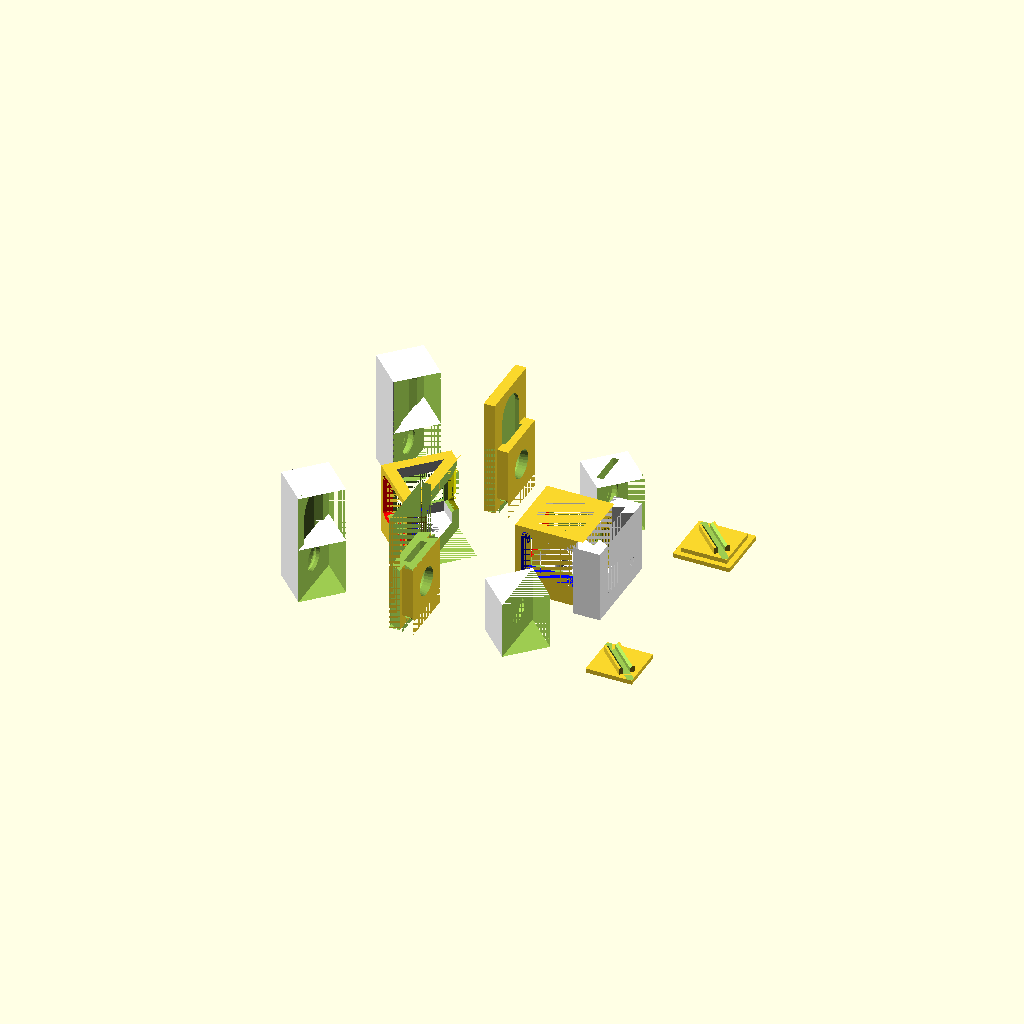
Cell 1 — every parameter at its default value.
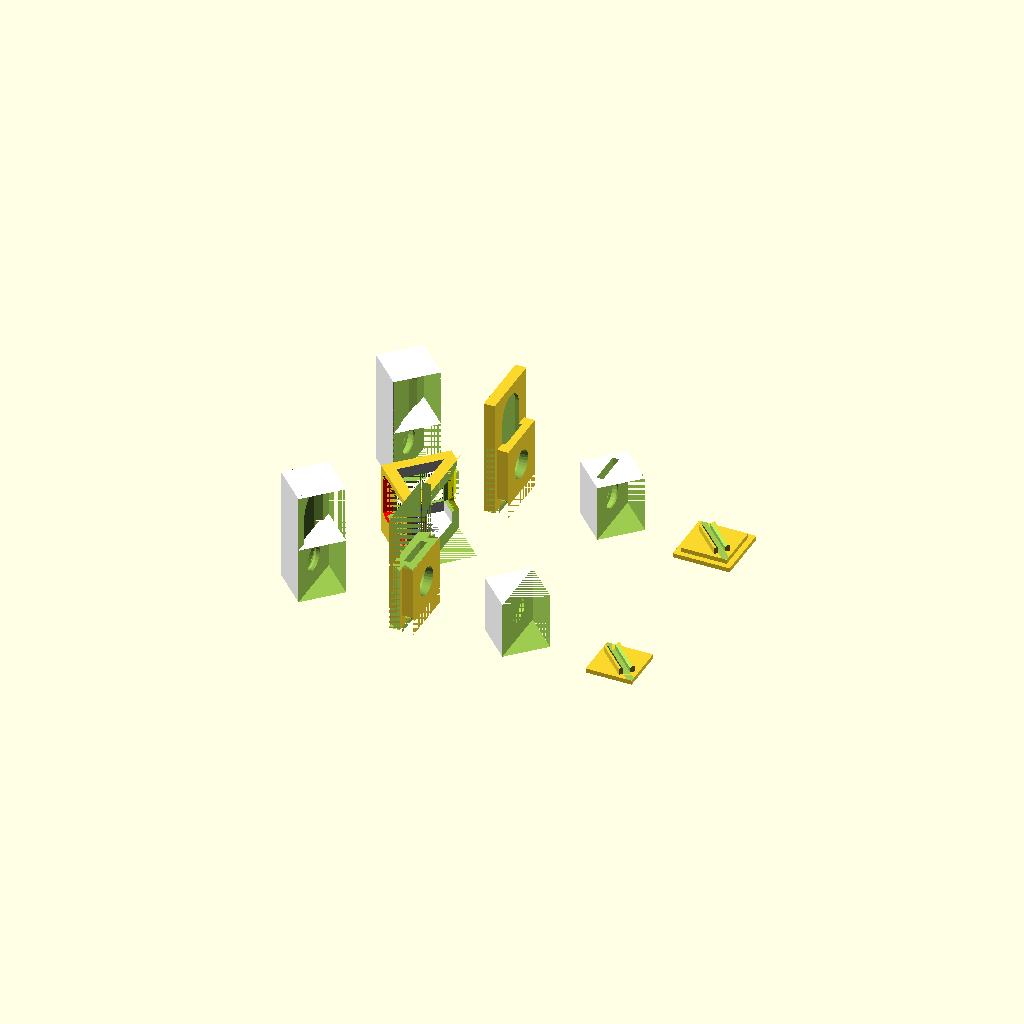
Cell 2 — Mirror_Housing_Part set to 0, the other parameters unchanged.
All cells are drawn from one camera (rotation 55°, 0°, 25°, orthographic, colour scheme Cornfield), so only the parameter changes between them.
OpenSCAD source file inputs/thingiverse/files/thing-1294699/files/modular-mirror-housing.scad:
/* [PARTS] */

Mirror_Housing_Part = 1;// [0:No, 1:Yes]
Mirror_Bottom_Holder_Part = 1;// [0:No, 1:Yes]
Mirror_Top_Holder_Part = 1;// [0:No, 1:Yes]
Long_Filter_Part = 1;// [0:No, 1:Yes]
Short_Filter_Part = 1;// [0:No, 1:Yes]
Mirror_Plate_Part = 1;// [0:No, 1:Yes]
Pellet_Holder_Part = 1;// [0:No, 1:Yes]
Long_Pellet_Holder_Part = 1;// [0:No, 1:Yes]
Triangular_Housing_Part = 1;// [0:No, 1:Yes]
Solid_Holder_Part = 1;// [0:No, 1:Yes]

/* [HOUSING_PARAMETERS] */

//windows

window_height = 160;
window_width = 210;
window_width_repaired = window_width - 0.001;
    
//frames

frame_thickness = 50;
frame_thickness_repaired = frame_thickness + 0.001;
frame_height = window_height + 2 * frame_thickness;
frame_width = window_width + 2 * frame_thickness;
frame_width_repaired = frame_width + 0.001;

// [0:frame_thickness]
chamfer = 15;
bevel_width = frame_thickness - chamfer;
// [0:frame_thickness]
bevel_height = 25;

//screws

// [basement_height = screwhead_height + screwstem_height]
screwhead_height = 45;
// [basement_height = screwhead_height + screwstem_height]
screwstem_height = 25;
screwhead_radius = 40;
screwstem_radius = 20;

make = "INEXTREMIS";

//mirror

/* [MIRROR_PLATE_PARAMETERS] */

mirror_geometry = "elliptic";// [elliptic, rectangular, circular]
mirror_width = 200;
mirror_height = 100;
mirror_thickness = 30;
//mirror_geometry = "elliptic";
//mirror_geometry = "rectangular";
//mirror_geometry = "circular";

// MIRROR PLATE POSITION

//if (Mirror_Plate_Part == 1){
//    translate(frame_center) rotate([0,0,45])
//        color("pink") mirror_plate();
//}

// MIRROR POSITION

//Mirror's position
//translate(frame_center) rotate([0,0,135])
//color("silver") mirror();

//Mirror's bottom platform

/* [PLATFORM_PARAMETERS] */

platform_thickness = frame_thickness - 30;
rail_guide_thickness = 20;
rail_guide_height = frame_thickness - platform_thickness;
//translate([0, 0, basement_height + platform_thickness/2]) 
//color("pink") mirror_bottom_platform();

/* [ADAPTER_PARAMETERS] */

// max. disk thickness
groove_thickness = 30;
// max. disk diameter [0: window_width - frame_thickness]
groove_width = 160;


/* [Hidden] */

//basement
basement_height = screwhead_height + screwstem_height;
basement_width = frame_width;

//complete block
block_height = basement_height + frame_height;
block_width = frame_width;
block_width_repaired = block_width + 0.001;
echo("BLOCK SIZE (L x W x H) = ", block_width, block_width, block_height);

//origin
ox = 0; //origin's_x
oy = 0; //origin's_y
oz = 0; //origin's_z

block_center = [ox, oy, oz + block_height/2];
frame_center = [ox, oy, oz + basement_height + frame_height/2];
window_center = frame_center;
basement_center = [ox, oy, oz + basement_height/2];

groove_height = block_height - groove_width/2;

// MIRROR HOUSING
if (Mirror_Housing_Part == 1) {
    mirror_housing();
    echo("MIRROR HOUSING SIZE (L x W x H) = ", frame_thickness * 2, frame_width, block_height + frame_thickness + groove_width);
}

// TRIANGULAR HOUSING
if (Triangular_Housing_Part == 1) {
    translate ([- frame_width * 2, 0, 0]) rotate ([0, 0, 45]) 
      triangular_housing();
    echo("TRIANGULAR HOUSING SIZE (L x W x H) = ", frame_thickness * 2, frame_width, block_height + frame_thickness + groove_width);
}

//MIRROR PLATFORMS
if (Mirror_Bottom_Holder_Part == 1)
    translate ([frame_width * 1.5, - frame_width * 1.5, platform_thickness/2]) mirror_bottom_platform();
if (Mirror_Top_Holder_Part == 1)
    translate ([frame_width * 1.5, frame_width * 1.5, platform_thickness/2]) mirror_top_platform();
if (Mirror_Plate_Part == 1)
    translate ([0, - frame_width * 1.5, frame_height/2]) mirror_plate();  

//SAMPLE ADAPTERS
if (Long_Filter_Part == 1)
    translate ([- frame_width * 1.5, frame_width * 1.5, (block_height + groove_width)/2 + frame_thickness/2 - groove_width/2]) long_filter();
if (Short_Filter_Part == 1)
    translate ([- frame_width * 1.5, -frame_width * 1.5, (block_height + groove_width)/2 + frame_thickness/2 - groove_width/2])  short_filter();  
if (Pellet_Holder_Part == 1)
    translate ([0, frame_width * 1.5, frame_height/2]) pellet_holder();  
if (Long_Pellet_Holder_Part == 1)
    translate ([- frame_width * 3, frame_width * 1.5, frame_height/2]) long_pellet_holder();  
if (Solid_Holder_Part == 1)
    translate ([- frame_width * 3, - frame_width * 1.5, frame_height/2]) long_solid_holder();  

// MIRROR HOUSING
module mirror_housing() {
  difference() {
    translate(block_center)
    block(block_width, block_width, block_height);
    translate(frame_center)
    windowHoles();
    translate(basement_center)
        basementHole(screwhead_height, screwhead_radius, screwstem_height, screwstem_radius);

    //VERTICAL GRAFFITI
    //translate(basement_center + [0, frame_width/2 - 3 , 0])
    //    rotate([90, 0, 180])
    //    letterBlock(make, size = 20);

    //BASE GRAFFITI
    translate([-frame_width/4, 0, 10])
        rotate([180, 0, 90])
        letterBlock(make, size = 25 );
  }
// FRAME FOR ADAPTERS
  translate(block_center + [frame_thickness + block_width/2, 0, 0]) 
    color ("white") sampleSupport();

// ADAPTER POSITION
//translate(block_center + [frame_thickness + block_width/2, 0, basement_height]) 
 //   color ("orange") short_filter ();

}

// TRIANGULAR HOUSING
module triangular_housing() {
  difference() {
    union() {
      difference() {
    
        translate ([frame_thickness_repaired/2 * sqrt(2)/2, - frame_thickness_repaired/2 * sqrt(2)/2, (block_height - frame_thickness)/2]) 
          rotate ([0, 0, 45]) 
            translate(block_center)  
              cube ([block_width * sqrt(2), frame_thickness, frame_thickness], center = true);
        translate ([3 * frame_thickness/2 * sqrt(2)/2, - 3 * frame_thickness/2 * sqrt(2)/2, (block_height - frame_thickness)/2]) 
          rotate ([0, 0, 45]) 
            translate(block_center)  
              cube ([block_width * sqrt(2), frame_thickness, frame_thickness], center = true);
        translate (block_center + [0, - block_width, 0.001]) block (block_width, block_width, block_height);
        translate (block_center + [block_width, 0, 0.001]) block (block_width, block_width, block_height);
      }
      
      difference() {
        translate(block_center)
          block(block_width, block_width, block_height);
        translate(frame_center)
          windowHoles();
        translate(basement_center)
          basementHole(screwhead_height, screwhead_radius, screwstem_height, screwstem_radius);

        //VERTICAL GRAFFITI
        //translate(basement_center + [0, frame_width/2 - 3 , 0])
        //    rotate([90, 0, 180])
        //    letterBlock(make, size = 20);

        //BASE GRAFFITI
        translate([-frame_width/4, 0, 10])
          rotate([180, 0, 90])
            letterBlock(make, size = 25 );
      }
    }
    
    translate(block_center) translate([block_width/2, -block_width/2, 0]) rotate([0, 0, 45]) block(block_width, block_width, block_height);
    translate ([3 * frame_thickness/2 * sqrt(2)/2, - 3 * frame_thickness/2 * sqrt(2)/2, (block_height - frame_thickness)/2]) rotate ([0, 0, 45]) translate(block_center)  cube ([block_width * sqrt(2), frame_thickness, frame_thickness], center = true);

    translate(frame_center){
      //TOP frames
      color("blue") 
        translate([0,  -frame_width_repaired/2, window_height/2]) 
          rotate (a = [90, 0, 90])
            prism_z(bevel_width, bevel_height, window_width_repaired);
      color("yellow") 
        translate([frame_width_repaired/2, 0,  window_height/2]) 
          rotate (a = [90, 0, 180])
            prism_z(bevel_width, bevel_height, window_width_repaired);
        
       //TOP diagonal frame
      color("blue") 
        translate([frame_thickness_repaired * sin(45),  - frame_thickness_repaired * sin(45), window_height/2]) 
          rotate (a = [90, 0, 135])
            prism_z(bevel_width, bevel_height, (window_width_repaired +  frame_thickness_repaired) / sin(45));

      //TOP cones
      color("yellow") 
        translate ([window_width/2 + chamfer, window_width/2, window_height/2]) 
          rotate ([0, 90, 0]) 
            cone();
      color("blue") 
        translate ([-window_width/2, -(window_width/2 + chamfer), window_height/2]) 
          rotate ([90, 0, 0])
            cone();
    }
  }  
}

function ngon(num, r) = [for (i=[0:num-1], a=i*360/num) [ r*cos(a), r*sin(a) ]];

module cubic_torus(){
    rotate_extrude(convexity = 10)
        translate([80, 0, 0]) rotate([0, 0, 45])
            polygon(ngon(3, frame_thickness*1.5));
	}

module mirror_bottom_platform() {
    difference () {
        union () {
            cube ([window_width, window_width, platform_thickness], center = true);
            translate ([0, 0, platform_thickness/2 + rail_guide_height/2]) rotate([0, 0, -45]) 
                cube ([mirror_width * sqrt(2) - mirror_thickness * 2 * sqrt(3), mirror_thickness + 2 * rail_guide_thickness, rail_guide_height], center = true);
        }
        union () {
            translate ([0, 0, platform_thickness/2 + rail_guide_height/2 - rail_guide_thickness/2]) 
                rotate([0, -90, -45]) rotate([0, 0, -45]) prism_z(mirror_thickness * sqrt(2), mirror_thickness * sqrt(2), window_width * sqrt(2));
            translate ([0, 0, platform_thickness/2 + rail_guide_height/2]) { 
                rotate([0, 0, -45]) 
                    cube ([mirror_width * sqrt(2), mirror_thickness, rail_guide_height], center = true);
                difference () {
                    cube ([window_width + frame_thickness * 2, window_width + frame_thickness * 2, platform_thickness + rail_guide_height], center = true);
                    cube ([window_width, window_width, platform_thickness + rail_guide_height+ 0.001], center = true);
                }
            }
        }
    }
}

module mirror_top_platform() {
    union () {
        cube ([frame_width - frame_thickness, frame_width - frame_thickness, platform_thickness], center = true);
        translate ([0, 0, platform_thickness])
            mirror_bottom_platform();
    }
}

module mirror () {
    if (mirror_geometry == "elliptic")
        elliptic_mirror (mirror_width, mirror_height, mirror_thickness);
    if (mirror_geometry == "rectangular")
        rectangular_mirror (mirror_width, mirror_height, mirror_thickness);
    if (mirror_geometry == "circular")
        circular_mirror (mirror_width, mirror_height, mirror_thickness);
}


module rectangular_mirror (w, h, l) {
    translate([0, mirror_thickness/2, 0]) cube([mirror_width, mirror_thickness, mirror_height], center = true);
}

module circular_mirror (w, h, l) {
    translate([0, mirror_thickness/2, 0]) rotate([-90, 0, 0]) cylinder(h = mirror_thickness, r = mirror_width/2 , center = true);
}

module elliptic_mirror (w, h, l) {
    w = w /2;
    l = l;
    z = l / sin(45);
    rotate(a = [180, -90, -90]) {
    side = w / sin(45) + z;
        translate ([0, -side / 2, (-side + z)/2 - l/2 + 0.001]) rotate(a = [-45, 0, 0]) {
            intersection () {
                difference () {
                    cylinder(h = side * 1.15, r = w/2);
                    translate([-w, -w, z/2]) rotate ([45, 0 ,0]) cube  ([2 * side, 2 * side, 2 * side]);
                }
                translate([-w, -w, -z/2]) rotate ([45, 0 ,0]) cube  ([2 * side, 2 * side, 2 * side]);
            }    
        }
    }
}


module mirror_plate () {
    difference(){
            rotate ([0, 0, 45]) mainRoom (window_width, window_width, frame_height);
            translate ([0, -window_width * sqrt(2)/2 + 0.001, 0]) prism_z (window_width * sqrt(2), window_width * sqrt(2), frame_height);
            rotate ([0, 0, 90]) mirror();
    }
 }

module pellet_holder () {
    difference(){
            rotate ([0, 0, 45]) mainRoom (window_width, window_width, frame_height);
            translate ([0, -window_width * sqrt(2)/2 + 0.001, 0]) prism_z (window_width * sqrt(2), window_width * sqrt(2), frame_height);
            translate ([ - groove_thickness/2 * sqrt(2), 0, 0]) rotate ([0, 0, 0]) groove();
    }
 }
//long_pellet_holder ();

module long_pellet_holder () {
union(){
    difference(){
            translate ([0, 0,  frame_height / 2]) rotate ([0, 0, 45]) mainRoom (window_width, window_width, frame_height * 2);
            translate ([0, -window_width * sqrt(2)/2 + 0.001,  frame_height]) prism_z (window_width * sqrt(2), window_width * sqrt(2), frame_height);
            translate ([ 0, 0, 0]) rotate ([0, 0, 0]) groove();
            translate ([0, -window_width * sqrt(2)/2 + 0.001, 0]) prism_z (window_width * sqrt(2), window_width * sqrt(2), frame_height);
            translate ([ - groove_thickness/2 * sqrt(2), 0, 0]) rotate ([0, 0, 0]) groove();
    }
       difference(){
            rotate ([0, 0, 45]) mainRoom (window_width, window_width, frame_height);
            translate ([0, -window_width * sqrt(2)/2 + 0.001, 0]) prism_z (window_width * sqrt(2), window_width * sqrt(2), frame_height);
            translate ([ - groove_thickness/2 * sqrt(2), 0, 0]) rotate ([0, 0, 0]) groove();
    }
} 
 }

module long_solid_holder () {
union(){
    difference(){
            translate ([0, 0,  frame_height / 2]) rotate ([0, 0, 45]) mainRoom (window_width, window_width, frame_height * 2);
            translate ([0, -window_width * sqrt(2)/2 + 0.001,  frame_height]) prism_z (window_width * sqrt(2), window_width * sqrt(2), frame_height);
            translate ([ 0, 0, 0]) rotate ([0, 0, 0]) solid_groove();
            translate ([0, -window_width * sqrt(2)/2 + 0.001, 0]) prism_z (window_width * sqrt(2), window_width * sqrt(2), frame_height);
            translate ([ - groove_thickness/2 * sqrt(2), 0, 0]) rotate ([0, 0, 0]) solid_groove();
    }
       difference(){
            rotate ([0, 0, 45]) mainRoom (window_width, window_width, frame_height);
            translate ([0, -window_width * sqrt(2)/2 + 0.001, 0]) prism_z (window_width * sqrt(2), window_width * sqrt(2), frame_height);
            translate ([ - groove_thickness/1.5 * sqrt(2), 0, 0]) rotate ([0, 0, 0]) groove();
           translate ([ - groove_thickness/1.5 * sqrt(2), 0, 0]) rotate ([0, 0, 0]) 
           difference () { 
              solid_groove();
              translate([frame_thickness * 3/2 - groove_thickness/1.5 *sqrt(2), 0, 0]) cube([100, 1000, 1000], center = true);
           }
   
 //          difference () { 
 //              solid_groove();
 //              cube([100, 100, 10]);
//           }
               
    }
} 
 }



module sampleSupport () {
    difference() {
        translate([-frame_thickness * 0.25, 0, 0])
            cube([frame_thickness * 2.5, block_width + frame_thickness * 2, block_height], center = true);
	translate([-0, 0, basement_height])
        color ("grey") slot();
        translate( [- frame_thickness_repaired *1.5, -block_width_repaired/2 - frame_thickness, 0])
            rotate (a = [180, 180, 180])
                prism_z(bevel_height, frame_thickness, block_height *2);
        translate( [- frame_thickness *1.5, block_width_repaired/2 + frame_thickness, 0])
            rotate (a = [180, 0, 0])
                prism_z(bevel_height, frame_thickness, block_height);
/*        translate([-frame_thickness , 0, basement_height])
            cube([frame_thickness, window_width + frame_thickness, window_height + frame_thickness * 2.5], center = true);
*/    }
}

module long_filter() {
    difference() {
        union() {
            translate([0, 0, -frame_thickness]) slot3(); 
            translate([0, 0, -frame_thickness/2]) slot2(); 
  //          translate([0, 0, -frame_thickness]) slot1(); 
        }
        translate([0, 0, -frame_thickness/2]) groove(); 
    }
}

module short_filter() {
    difference() {
        long_filter();
        translate([0, 0, frame_thickness/2 + block_height/2 + groove_width/2]) 
        cube ([frame_thickness * 2, frame_width, groove_width * 2], center = true);
    }
}
module slot() {
    difference() {
        union() {
            translate([0, 0, -frame_thickness]) slot3(); 
            translate([0, 0, -frame_thickness/2]) slot2(); 
            translate([0, 0, -frame_thickness]) slot1(); 
        }
    //    translate([0, 0, -frame_thickness/2]) groove(); 
    }
}

module groove() {
    rotate (a = [0, 90, 0]) {
        cylinder(h = frame_thickness * 3, r1 = groove_width * 0.22, r2 = groove_width * 0.44, center = true);
        cylinder(h = groove_thickness, r1 = groove_width/2, r2 = groove_width/2, center = true);
    }
	translate([0, 0, groove_height/2]) 
		rotate (a = [0, 0, 0]) 
			cube([groove_thickness, groove_width, groove_height], center = true);
	translate([0, 0, groove_height]) 
    rotate (a = [0, 90, 0]) 
        cylinder(h = groove_thickness, r1 = groove_width/2, r2 = groove_width/2, center = true);
}

   
module solid_groove() {
    hull(){
    rotate (a = [0, 90, 0]) {
        cylinder(h = frame_thickness * 3, r1 = groove_width * 0.22, r2 = groove_width * 0.7, center = true);
        cylinder(h = groove_thickness, r1 = groove_width/2, r2 = groove_width/2, center = true);
    }
    translate([0, 0, groove_height]) 
      rotate (a = [0, 90, 0]) {
        cylinder(h = frame_thickness * 3, r1 = groove_width * 0.22, r2 = groove_width * 0.7, center = true);
        cylinder(h = groove_thickness, r1 = groove_width/2, r2 = groove_width/2, center = true);
    }
}
	translate([0, 0, groove_height/2]) 
		rotate (a = [0, 0, 0]) 
			cube([groove_thickness, groove_width, groove_height], center = true);
	translate([0, 0, groove_height]) 
    rotate (a = [0, 90, 0]) 
        cylinder(h = groove_thickness, r1 = groove_width/2, r2 = groove_width/2, center = true);
}

module slot3() {
   	//External
    translate([frame_thickness/2, 0, 0]) 
    union() {
        difference() {
            cube([frame_thickness, frame_width - frame_thickness, block_height], center = true);
            union() {
        // Horizontal bar        
            translate([-frame_thickness/2, 0, -window_height/2 - frame_thickness/2])
                rotate (a = [-90, 180, 180])
                    prism_z(frame_thickness, bevel_height, window_width + frame_thickness);
        translate ([0, window_width/2 + frame_thickness/2, -window_height/2 -frame_thickness/2 ])
            cube([frame_thickness, frame_thickness,  frame_thickness], center = true);
        translate ([0, -window_width/2 - frame_thickness/2, -window_height/2 -frame_thickness/2 ])
            cube([frame_thickness, frame_thickness,  frame_thickness], center = true);
        translate ([0, 0, -block_height/2 ])
            cube([frame_thickness, frame_width,  basement_height + frame_thickness_repaired], center = true);
            translate([-frame_thickness/2, - block_width_repaired/2 + bevel_height, 0])
                rotate (a = [0, 0, 0])
                    prism_z(frame_thickness, bevel_height, block_height);
            translate([-frame_thickness/2, + block_width_repaired/2 - bevel_height, 0])
                rotate (a = [180, 0, 0])
                    prism_z(frame_thickness, bevel_height, block_height);
            }
        }
        translate ([-frame_thickness/2, window_width/2, -window_height/2 ])       
            rotate ([0, 90, 0])
                pyramid (frame_thickness, bevel_height);
        translate ([-frame_thickness/2, - window_width/2, -window_height/2])
            rotate ([0, 90, 0])
                pyramid (frame_thickness, bevel_height);
    }
}

module slot2() {
	//Internal
    translate([-frame_thickness/2, 0, 0]) 
        difference() {
            union() {
                translate ([0, 0, (frame_thickness + groove_width)/2])
                cube([frame_thickness, frame_width, block_height + frame_thickness + groove_width], center = true);
            }
            translate([-frame_thickness/2, - frame_width/2, 0])
                rotate (a = [0, 0, 0])
                    prism_z(frame_thickness, bevel_height, block_height);
            translate([-frame_thickness/2, frame_width_repaired/2.0, 0])
                rotate (a = [180, 0, 0])
                    prism_z(frame_thickness, bevel_height, block_height);
        }
}

module slot1() {
//Internal
    translate([-frame_thickness *1.5, 0, frame_thickness /2]) 
        cube([frame_thickness, frame_width, block_height + frame_thickness + groove_width], center = true);
}

module letterBlock(word, size) {
            // convexity is needed for correct preview
            // since characters can be highly concave
            linear_extrude(height=size, convexity=4)
                text(word, 
                     size=size,
//                   font="Bitstream Vera Sans:style=Bold",
//                   font="Liberation Sans:style=Bold",
                     font="SF Fedora Outline:style=Bold",
//                   font="TeXGyreChorus:style=Bold",
                     halign="center",
                     valign="center");
}

module prism_z(w, h, l) {
	translate([0, 0, -l/2]) rotate(a = [0, 0, 0]) 
	linear_extrude(height = l) polygon(points = [
		[0, 0],
		[w, 0],
		[0, h]
	], paths=[[0,1,2]]);
}

module wHoleA() rotate([0, 0, 0]) windowHole(frame_width_repaired, window_width, window_height);

module wHoleB() rotate([0, 0, 90]) windowHole(frame_width_repaired, window_width, window_height);

module wHoleC() mainRoom(window_width, window_width, frame_height);

module windowHoles() {
    union() {
        wHoleA();
        wHoleB();
        wHoleC();
        hFrames();
        vFrames();
        cones();
    }
}

module windowFrames() {
    union() {
        hFrames();
        vFrames();
        cones();
    }
}

module block(l, w, h) {
	cube([l, w, h], center = true);	//main room
}

module mainRoom(l, w, h) {
	color("white") cube([l, w, h], center = true);	//main room
}

module basementHole(head_height, head_radius, stem_height, stem_radius) {
    color("silver") {
        union(){
            translate([0, 0, stem_height/2]) 
            cylinder(h = head_height, r1 = head_radius, r2 =  head_radius,  center = true); 
            translate([0, 0, -head_height/2]) 
            cylinder(h = stem_height, r1 = stem_radius, r2 =  stem_radius,  center = true); 
        }
    }
}

module windowHole(l, w, h) {
    cube([l, w, h],  center = true); 
}

module pyramid(h, r) {
    cylinder(h = h, r1 = 0, r2 = r);
}

module hFrames(){
   //TOP FRAMES
    color("red") translate([-frame_width_repaired/2, 0, window_height/2]) rotate (a = [90, 0, 0])
    prism_z(bevel_width, bevel_height, window_width_repaired);
    color("yellow") translate([frame_width_repaired/2, 0,  window_height/2]) rotate (a = [90, 0, 180])
    prism_z(bevel_width, bevel_height, window_width_repaired);
    color("blue") translate([0,  -frame_width_repaired/2, window_height/2]) rotate (a = [90, 0, 90])
    prism_z(bevel_width, bevel_height, window_width_repaired);
    color("green") translate([0, frame_width_repaired/2, window_height/2]) rotate (a = [90, 0, -90])
    prism_z(bevel_width, bevel_height, window_width_repaired);
    
    //BOTTOM FRAMES
    color("red") translate([-frame_width_repaired/2, 0, -window_height/2]) rotate (a = [90, 180, 180])
    prism_z(bevel_width, bevel_height, window_width_repaired);
    color("yellow") translate([frame_width_repaired/2, 0, -window_height/2]) rotate (a = [90, 180, 0])
    prism_z(bevel_width, bevel_height, window_width_repaired);
    color("blue") translate([0, -frame_width_repaired/2, -window_height/2]) rotate (a = [90, 180, -90])
    prism_z(bevel_width, bevel_height, window_width_repaired);
    color("green") translate([0, frame_width_repaired/2, -window_height/2]) rotate (a = [90, 180, 90])
    prism_z(bevel_width, bevel_height, window_width_repaired);
}   
    
module vFrames() {
    color("red") translate([- frame_width_repaired/2, + window_width_repaired/2, 0]) rotate (a = [0, 0, 0])
    prism_z(bevel_width, bevel_height, window_height);
    color("red") translate([- frame_width_repaired/2, - window_width_repaired/2, 0]) rotate (a = [180, 0, 0])
    prism_z(bevel_width, bevel_height, window_height);
    color("yellow") translate([+ frame_width_repaired/2, - window_width_repaired/2, 0]) rotate (a = [0, 0, 180])
    prism_z(bevel_width, bevel_height, window_height);
    color("yellow") translate([frame_width_repaired/2, window_width_repaired/2, 0]) rotate (a = [180, 0, 180])
    prism_z(bevel_width, bevel_height, window_height);
    
    color("blue") translate([ - window_width_repaired/2, - frame_width_repaired/2, 0]) rotate (a = [0, 0, 90])
    prism_z(bevel_width, bevel_height, window_height);
    color("blue") translate([ + window_width_repaired/2,  - frame_width_repaired/2, 0]) rotate (a = [180, 0, 90])
    prism_z(bevel_width, bevel_height, window_height);
    color("green") translate([+ window_width_repaired/2, + frame_width_repaired/2, 0]) rotate (a = [0, 0, -90])
    prism_z(bevel_width, bevel_height, window_height);
    color("green") translate([ - window_width_repaired/2, + frame_width_repaired/2, 0]) rotate (a = [180, 0, -90])
    prism_z(bevel_width, bevel_height, window_height);
}     

module cone() {
    pyramid (frame_thickness - chamfer, bevel_height);
}

module cones() {
    //TOP cones
    color("yellow") translate ([window_width/2 + chamfer, window_width/2, window_height/2]) rotate ([0, 90, 0])
    cone();
    color("yellow") translate ([window_width/2 + chamfer, -window_width/2, window_height/2]) rotate ([0, 90, 0])
    cone();
    color("red") translate ([-(window_width/2 + chamfer), -window_width/2, window_height/2]) rotate ([0, -90, 0])
    cone();
    color("red") translate ([-(window_width/2 + chamfer), window_width/2, window_height/2]) rotate ([0, -90, 0])
    cone();

    color("blue") translate ([window_width/2, -(window_width/2 + chamfer), window_height/2]) rotate ([90, 0, 0])
    cone();
    color("blue") translate ([-window_width/2, -(window_width/2 + chamfer), window_height/2]) rotate ([90, 0, 0])
    cone();
    color("green") translate ([-window_width/2, window_width/2 + chamfer, window_height/2]) rotate ([-90, 0, 0])
    cone();
    color("green") translate ([window_width/2, window_width/2 + chamfer, window_height/2]) rotate ([-90, 0, 0])
    cone();
        
    //bottom cones
    color("yellow") translate ([window_width/2 + chamfer, -window_width/2, -window_height/2]) rotate ([0, 90, 0])
    cone();
    color("yellow") translate ([window_width/2 + chamfer, window_width/2, -window_height/2]) rotate ([0, 90, 0])
    cone();
    color("red") translate ([-(window_width/2 + chamfer), window_width/2, -window_height/2]) rotate ([0, -90, 0])
    cone();
    color("red") translate ([-(window_width/2 + chamfer), -window_width/2, -window_height/2]) rotate ([0, -90, 0])
    cone();

    color("blue") translate ([window_width/2, -(window_width/2 + chamfer), -window_height/2]) rotate ([90, 0, 0])
    cone();
    color("blue") translate ([-window_width/2, -(window_width/2 + chamfer), -window_height/2]) rotate ([90, 0, 0])
    cone();
    color("green") translate ([-window_width/2, window_width/2 + chamfer, -window_height/2]) rotate ([-90, 0, 0])
    cone();
    color("green") translate ([window_width/2, window_width/2 + chamfer, -window_height/2]) rotate ([-90, 0, 0])
    cone();
}
Customizer parameters (derived from the source; name, type, default, range or options):
Mirror_Housing_Part: number, default 1, options 0, 1
Mirror_Bottom_Holder_Part: number, default 1, options 0, 1
Mirror_Top_Holder_Part: number, default 1, options 0, 1
Long_Filter_Part: number, default 1, options 0, 1
Short_Filter_Part: number, default 1, options 0, 1
Mirror_Plate_Part: number, default 1, options 0, 1
Pellet_Holder_Part: number, default 1, options 0, 1
Long_Pellet_Holder_Part: number, default 1, options 0, 1
Triangular_Housing_Part: number, default 1, options 0, 1
Solid_Holder_Part: number, default 1, options 0, 1
window_height: number, default 160
window_width: number, default 210
frame_thickness: number, default 50
chamfer: number, default 15
bevel_height: number, default 25
screwhead_height: number, default 45
screwstem_height: number, default 25
screwhead_radius: number, default 40
screwstem_radius: number, default 20
make: string, default "INEXTREMIS"
mirror_geometry: string, default "elliptic", options "elliptic", "rectangular", "circular"
mirror_width: number, default 200
mirror_height: number, default 100
mirror_thickness: number, default 30
rail_guide_thickness: number, default 20
groove_thickness: number, default 30
groove_width: number, default 160
